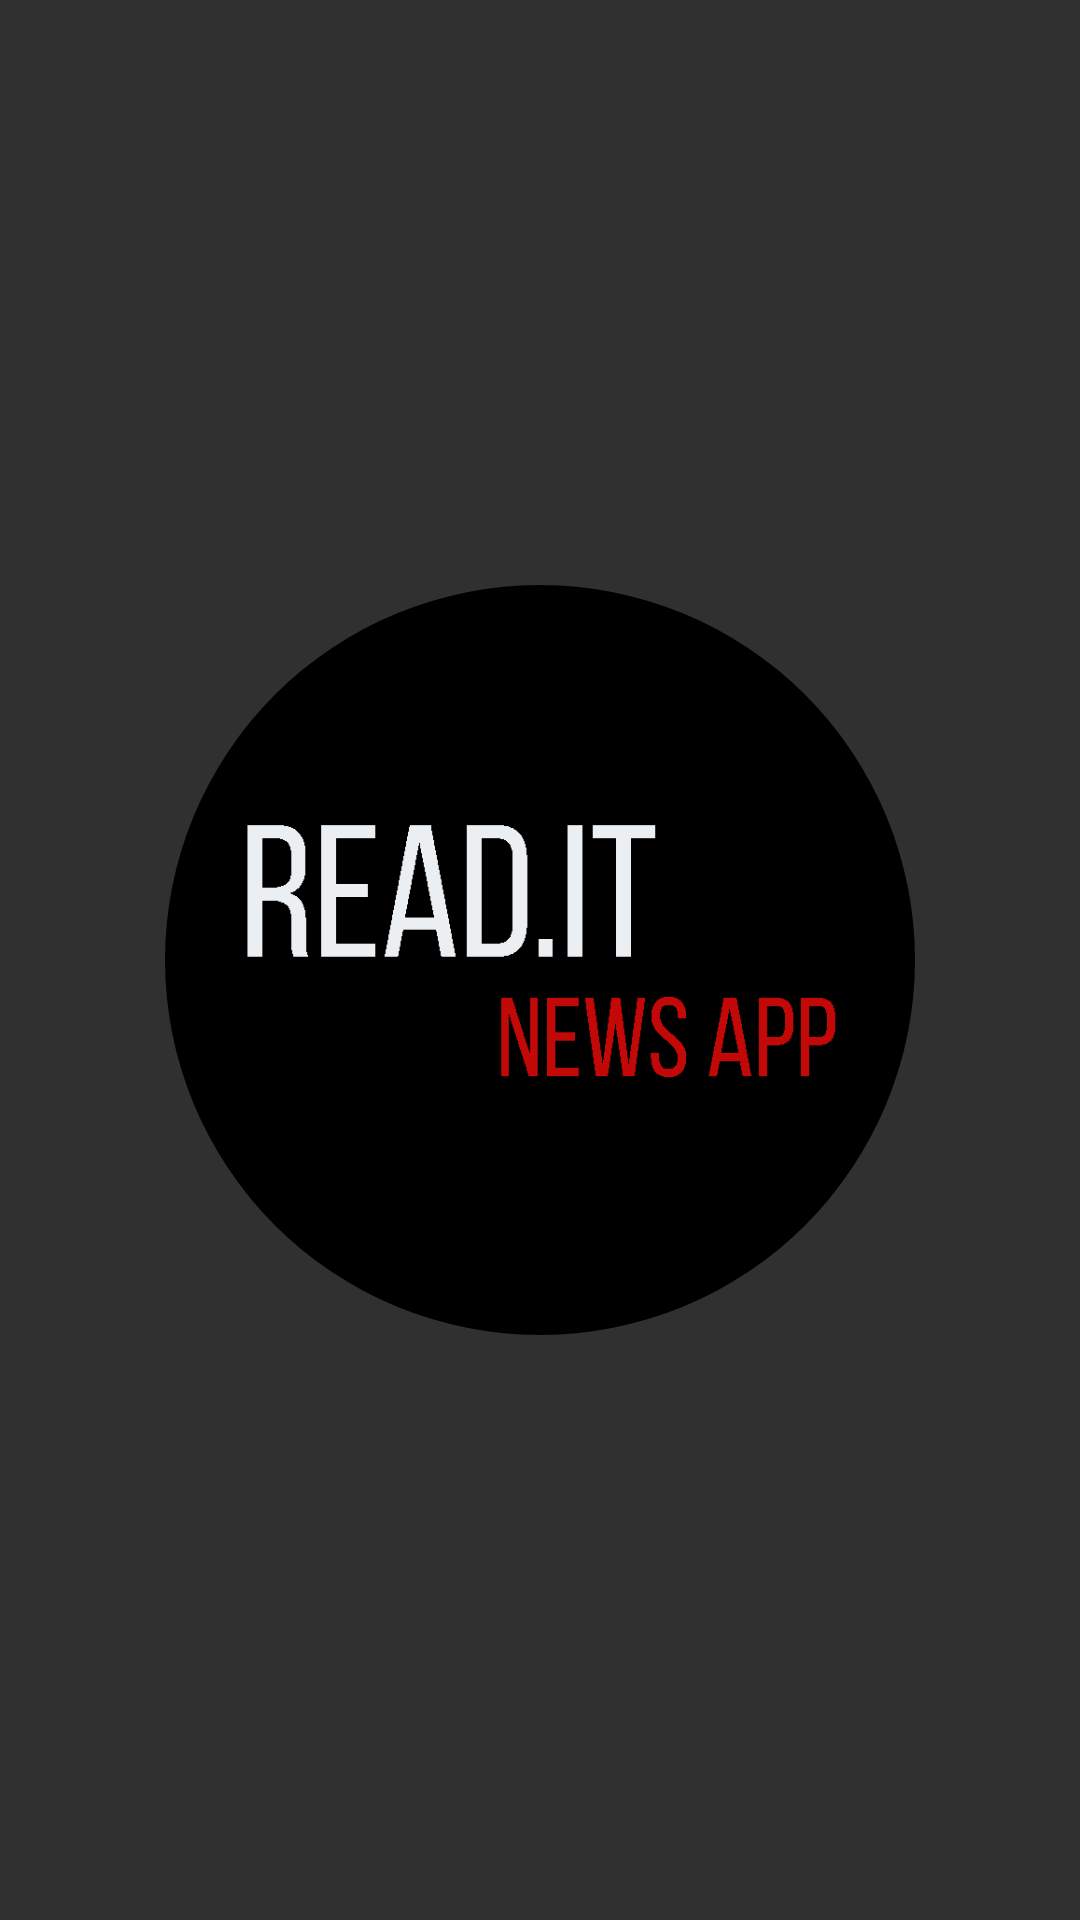

Produce the Android XML layout that renders to this screen, including the resource entries it uses.
<!-- AndroidManifest.xml: activity theme Theme.AppCompat.NoActionBar -->
<!-- res/layout/activity_splash_screen.xml -->
<?xml version="1.0" encoding="utf-8"?>
<FrameLayout xmlns:android="http://schemas.android.com/apk/res/android"
		android:layout_width="match_parent"
		android:layout_height="match_parent"
		android:orientation="vertical"
		>

	<ImageView
			android:id="@+id/splash_screen_circle"
			android:layout_width="wrap_content"
			android:layout_height="wrap_content"
			android:layout_gravity="center"
			android:src="@drawable/circle_shape"
			/>

	<ImageView
			android:id="@+id/splash_screen_logo"
			android:layout_width="200dp"
			android:layout_height="200dp"
			android:layout_gravity="center"
			android:src="@drawable/logo"
			/>

</FrameLayout>
<!-- resources referenced by this layout -->
<resources>
  <!-- drawable circle_shape (drawable) -->
  <vector xmlns:android="http://schemas.android.com/apk/res/android"
  		android:height="300dp"
  		android:viewportHeight="24"
  		android:viewportWidth="24"
  		android:width="300dp">
  	<path
  			android:fillColor="#000"
  			android:pathData="M12,2A10,10 0 0,0 2,12A10,10 0 0,0 12,22A10,10 0 0,0 22,12A10,10 0 0,0 12,2Z" />
  </vector>
  <!-- drawable logo: png bitmap (drawable-v24, 18715 bytes) -->
</resources>
